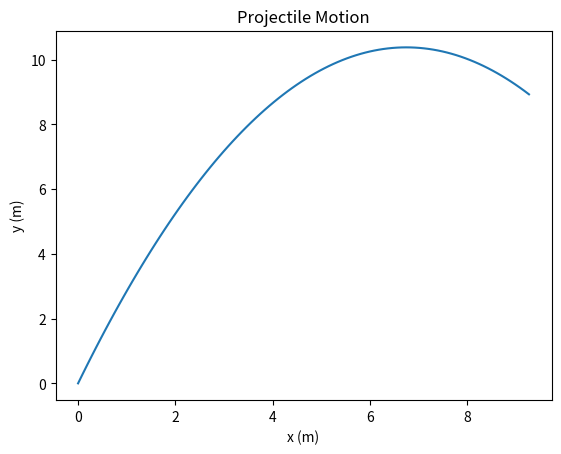

The script that saved this image:
import matplotlib.pyplot as plt
import numpy as np

#pyplot to graph the projectile motion
def projectileMotionGraph():
    #Defining the constants
    g = 9.8 #m/s^2
    v0 = 15 #m/s
    theta = 72 #degrees
    theta = theta * (np.pi/180) #radians
    x0 = 0 #m
    y0 = 0 #m
    t = np.linspace(0, 2, 100) #s
    #Defining the equations
    x = x0 + v0 * np.cos(theta) * t
    y = y0 + v0 * np.sin(theta) * t - 0.5 * g * t**2
    #Plotting the graph
    plt.plot(x, y)
    plt.xlabel('x (m)')
    plt.ylabel('y (m)')
    plt.title('Projectile Motion')
    plt.show()

projectileMotionGraph()